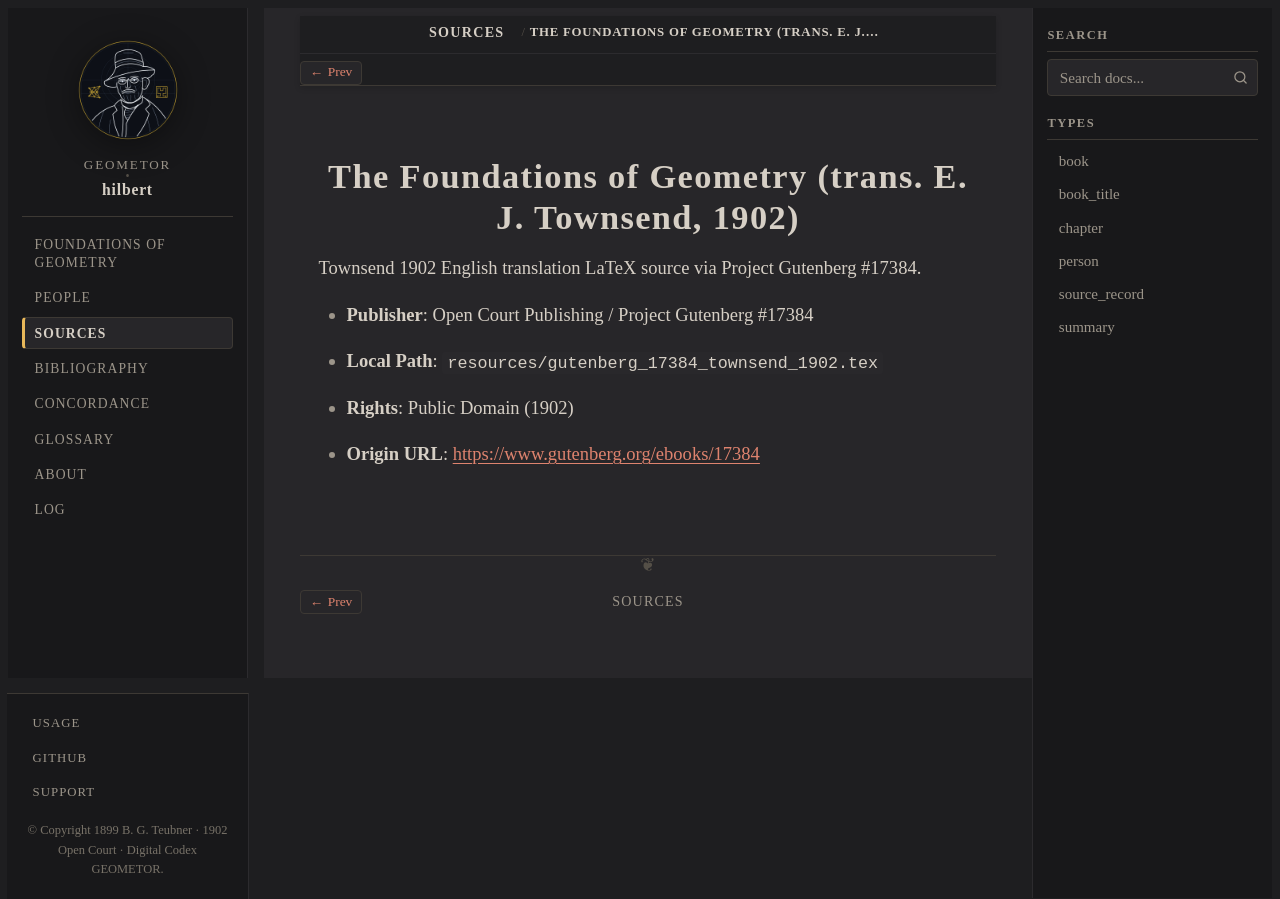

repository: geometor/hilbert · page: sources/townsend-1902-pg17384.html · generator: sphinx

:type: source_record
:author: E. J. Townsend (trans.)
:year: 1902
:era: Project Gutenberg
:languages: English
:site_url: https://www.gutenberg.org/ebooks/17384
:excerpt: Townsend 1902 English translation LaTeX source via Project Gutenberg #17384.

.. _source-townsend-1902-pg17384:

The Foundations of Geometry (trans. E. J. Townsend, 1902)
=========================================================

Townsend 1902 English translation LaTeX source via Project Gutenberg #17384.

* **Publisher**: Open Court Publishing / Project Gutenberg #17384
* **Local Path**: ``resources/gutenberg_17384_townsend_1902.tex``
* **Rights**: Public Domain (1902)
* **Origin URL**: `https://www.gutenberg.org/ebooks/17384 <https://www.gutenberg.org/ebooks/17384>`_
